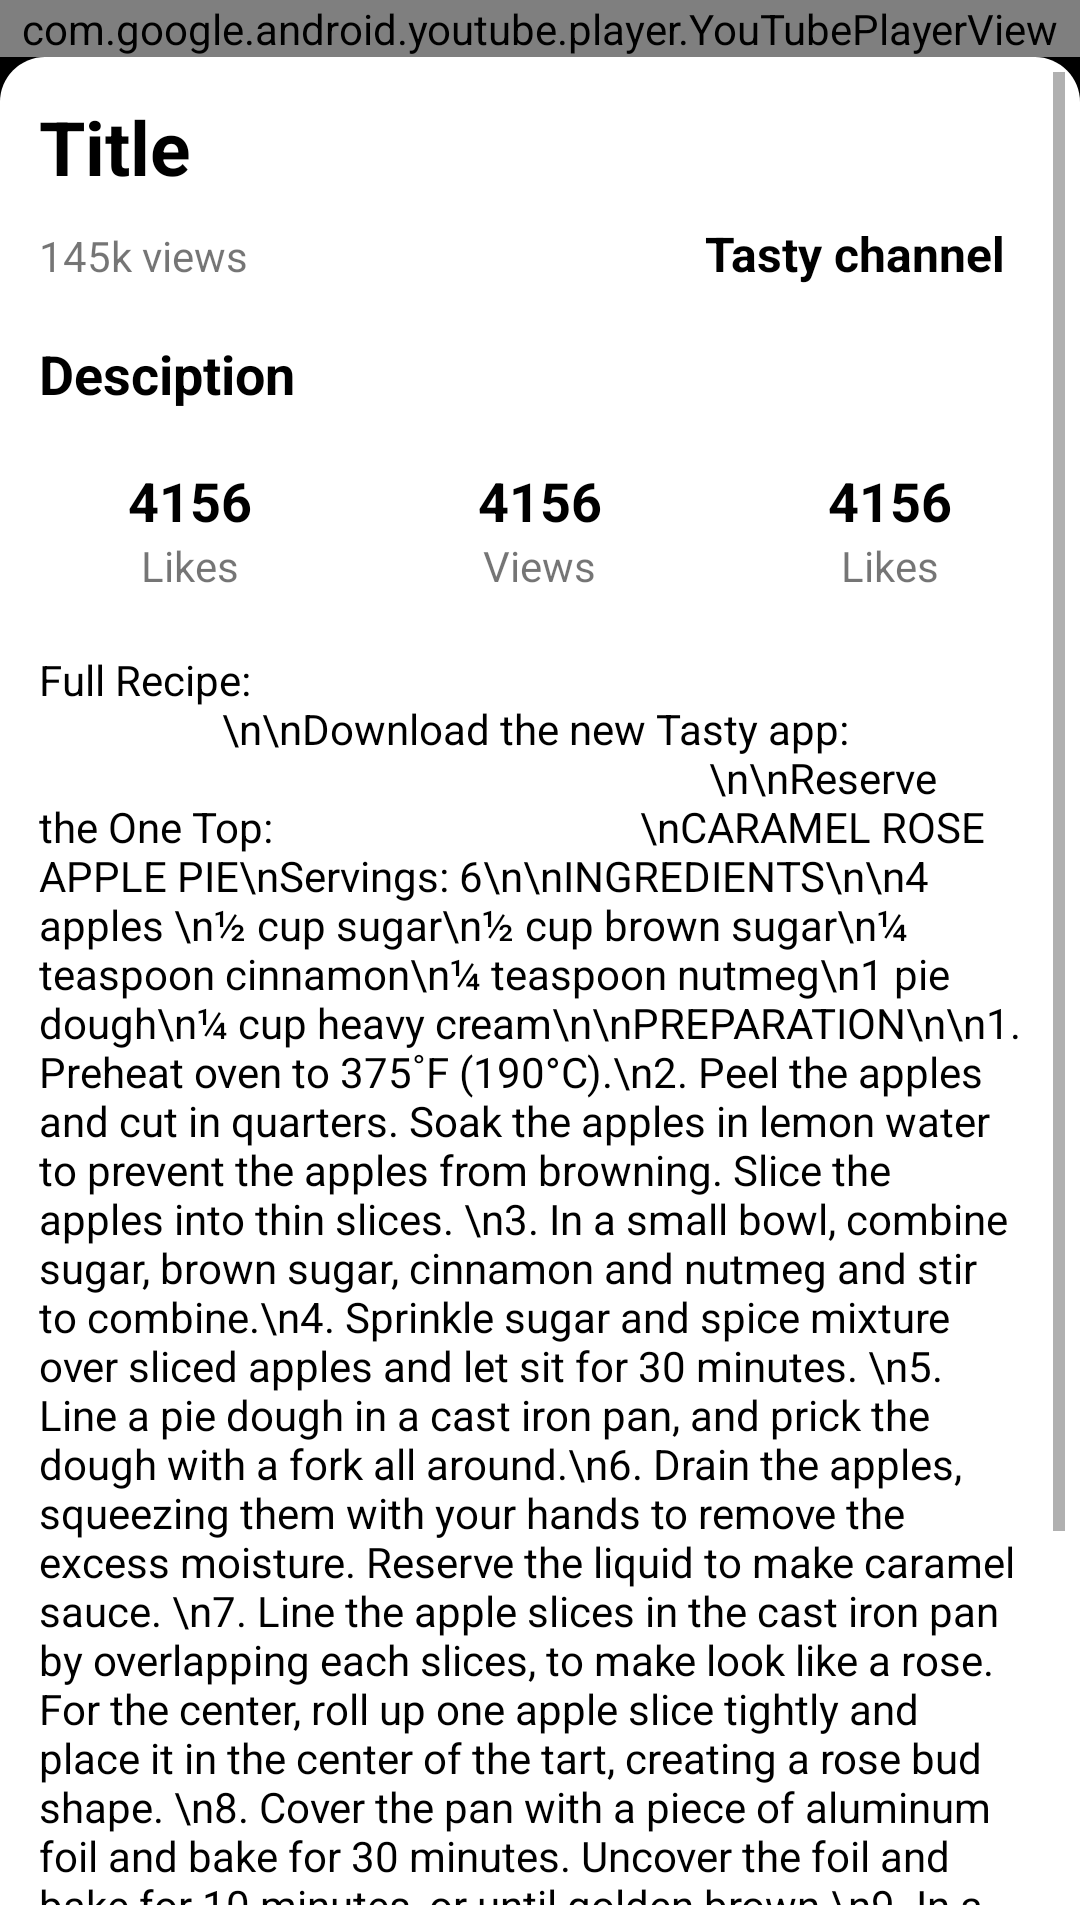

Write the Android layout XML for this screen, with the resource values it uses.
<!-- AndroidManifest.xml: application theme AppTheme -->
<!-- res/layout/activity_play_video.xml -->
<?xml version="1.0" encoding="utf-8"?>
<LinearLayout xmlns:android="http://schemas.android.com/apk/res/android"
    xmlns:app="http://schemas.android.com/apk/res-auto"
    xmlns:tools="http://schemas.android.com/tools"
    android:layout_width="match_parent"
    android:layout_height="match_parent"
    android:orientation="vertical"
    android:background="@color/black"
    tools:context=".PlayVideoActivity">





















    <com.google.android.youtube.player.YouTubePlayerView
        android:id="@+id/youTubePlayerViewRecipe"
        android:layout_width="match_parent"
        android:layout_height="wrap_content"/>
<ScrollView
    android:id="@+id/scrollViewDescription"
    android:background="@drawable/bg_1"
    android:layout_width="match_parent"
    android:layout_height="wrap_content">
    <LinearLayout
        android:orientation="vertical"
        android:layout_width="match_parent"
        android:layout_height="wrap_content">
        <TextView
            android:id="@+id/tvTitle"
            android:layout_width="match_parent"
            android:layout_height="wrap_content"
            android:textSize="25sp"
            android:textColor="@color/black"
            android:singleLine="false"
            android:textStyle="bold"
            android:layout_margin="8dp"
            android:text="Title"/>
        <LinearLayout
            android:layout_marginBottom="8dp"
            android:orientation="horizontal"
            android:layout_width="match_parent"
            android:layout_height="wrap_content">
            <TextView
                android:id="@+id/tvViews1"
                android:layout_marginHorizontal="8dp"
                android:layout_width="wrap_content"
                android:layout_height="wrap_content"
                android:text="145k views"
                />
            <TextView
                android:id="@+id/tvChannel"
                android:paddingRight="20dp"
                android:gravity="right"
                android:layout_weight="6"
                android:layout_width="0dp"
                android:layout_height="wrap_content"
                android:text="Tasty channel"
                android:textStyle="bold"
                android:textSize="16sp"
                android:textColor="@color/black"
                />
        </LinearLayout>
        <LinearLayout
            android:layout_width="match_parent"
            android:layout_height="1dp"
            android:background="@color/line_color"/>
        <LinearLayout
            android:orientation="vertical"
            android:layout_width="match_parent"
            android:layout_height="wrap_content">
            <TextView
                android:layout_width="match_parent"
                android:layout_height="wrap_content"
                android:text="Desciption"
                android:layout_margin="8dp"
                android:textSize="18sp"
                android:textColor="@color/black"
                android:textStyle="bold"
                />
            <LinearLayout
                android:paddingVertical="10dp"
                android:orientation="horizontal"
                android:layout_width="match_parent"
                android:layout_height="wrap_content">
                <LinearLayout
                    android:gravity="center"
                    android:layout_gravity="center"
                    android:orientation="vertical"
                    android:layout_width="0dp"
                    android:layout_weight="1"
                    android:layout_height="match_parent">
                    <TextView
                        android:id="@+id/tvNumberLikes"
                        android:textSize="18sp"
                        android:textColor="@color/black"
                        android:textStyle="bold"
                        android:layout_width="wrap_content"
                        android:layout_height="wrap_content"
                        android:text="4156"/>
                    <TextView
                        android:layout_width="wrap_content"
                        android:layout_height="wrap_content"
                        android:text="Likes"/>
                </LinearLayout>
                <LinearLayout
                    android:gravity="center"
                    android:layout_gravity="center"
                    android:orientation="vertical"
                    android:layout_width="0dp"
                    android:layout_weight="1"
                    android:layout_height="match_parent">
                    <TextView
                        android:id="@+id/tvNumberViews"
                        android:textSize="18sp"
                        android:textColor="@color/black"
                        android:textStyle="bold"
                        android:layout_width="wrap_content"
                        android:layout_height="wrap_content"
                        android:text="4156"/>
                    <TextView
                        android:layout_width="wrap_content"
                        android:layout_height="wrap_content"
                        android:text="Views"/>
                </LinearLayout>
                <LinearLayout
                    android:gravity="center"
                    android:layout_gravity="center"
                    android:orientation="vertical"
                    android:layout_width="0dp"
                    android:layout_weight="1"
                    android:layout_height="match_parent">
                    <TextView
                        android:id="@+id/tvYears"
                        android:textSize="18sp"
                        android:textColor="@color/black"
                        android:textStyle="bold"
                        android:layout_width="wrap_content"
                        android:layout_height="wrap_content"
                        android:text="4156"/>
                    <TextView
                        android:id="@+id/tvDates"
                        android:layout_width="wrap_content"
                        android:layout_height="wrap_content"
                        android:text="Likes"/>
                </LinearLayout>
            </LinearLayout>
            <LinearLayout
                android:layout_marginHorizontal="10dp"
                android:layout_width="match_parent"
                android:layout_height="1dp"
                android:background="@color/line_color"/>
            <TextView
                android:textColorLink="@color/text_link_color"
                android:id="@+id/tvDescription"
                android:autoLink="web"
                android:textColor="@color/black"
                android:layout_margin="8dp"
                android:text="Full Recipe: https://tasty.co/recipe/caramel-rose-apple-pie\n\nDownload the new Tasty app: http://tstyapp.com/m/mFqUXJtD3E\n\nReserve the One Top: http://bit.ly/2v0iast\nCARAMEL ROSE APPLE PIE\nServings: 6\n\nINGREDIENTS\n\n4 apples \n½ cup sugar\n½ cup brown sugar\n¼ teaspoon cinnamon\n¼ teaspoon nutmeg\n1 pie dough\n¼ cup heavy cream\n\nPREPARATION\n\n1. Preheat oven to 375˚F (190°C).\n2. Peel the apples and cut in quarters. Soak the apples in lemon water to prevent the apples from browning. Slice the apples into thin slices. \n3. In a small bowl, combine sugar, brown sugar, cinnamon and nutmeg and stir to combine.\n4. Sprinkle sugar and spice mixture over sliced apples and let sit for 30 minutes. \n5. Line a pie dough in a cast iron pan, and prick the dough with a fork all around.\n6. Drain the apples, squeezing them with your hands to remove the excess moisture. Reserve the liquid to make caramel sauce. \n7. Line the apple slices in the cast iron pan by overlapping each slices, to make look like a rose. For the center, roll up one apple slice tightly and place it in the center of the tart, creating a rose bud shape. \n8. Cover the pan with a piece of aluminum foil and bake for 30 minutes. Uncover the foil and bake for 10 minutes, or until golden brown.\n9. In a saucepan, bring the leftover liquid from apple to a boil. 10.Once the liquid is reduced by half, add the heavy cream and stir well.\n11. Pour caramel sauce over to the apple pie. \n12. Enjoy!\n\nInspired by : http://honestlyyum.com/14597/open-face-apple-pie/\n\n\n\nCheck us out on Facebook! - facebook.com/buzzfeedtasty\n\nCredits: https://www.buzzfeed.com/bfmp/videos/32451\n\n\nMUSIC\nLicensed via Audio Network"
                android:layout_width="match_parent"
                android:layout_height="wrap_content"/>
        </LinearLayout>
    </LinearLayout>

</ScrollView>

</LinearLayout>
<!-- resources referenced by this layout -->
<resources>
  <color name="black">#FF000000</color>
  <color name="white">#FFFFFFFF</color>
  <dimen name="action_bar_title_size">24sp</dimen>
  <!-- drawable bg_1 (drawable) -->
  <?xml version="1.0" encoding="utf-8"?>
  <shape
      xmlns:android="http://schemas.android.com/apk/res/android"
      android:shape="rectangle"   >
  
      <solid
          android:color="@color/white" >
      </solid>
  
      <padding
          android:left="5dp"
          android:top="5dp"
          android:right="5dp"
          android:bottom="5dp"    >
      </padding>
  
      <corners
          android:topLeftRadius="15dp"
          android:topRightRadius="15dp">
      </corners>
  
  </shape>
  <style name="AppTheme" parent="Theme.MaterialComponents.Light.NoActionBar">
          <item name="colorPrimary">@color/colorPrimary</item>
          <item name="colorPrimaryVariant">@color/white</item>
          <item name="colorOnPrimary">@color/white</item>
          
          <item name="colorSecondary">@color/teal_200</item>
          <item name="colorSecondaryVariant">@color/teal_700</item>
          <item name="colorOnSecondary">@color/black</item>
          
          <item name="android:statusBarColor" tools:targetApi="21">@color/white</item>
          <item name="android:windowLightStatusBar">true</item>
          <item name="android:windowActionBar">false</item>
      </style>
  <color name="colorPrimary">#0e701a</color>
  <color name="teal_200">#FF03DAC5</color>
  <color name="teal_700">#FF018786</color>
</resources>
